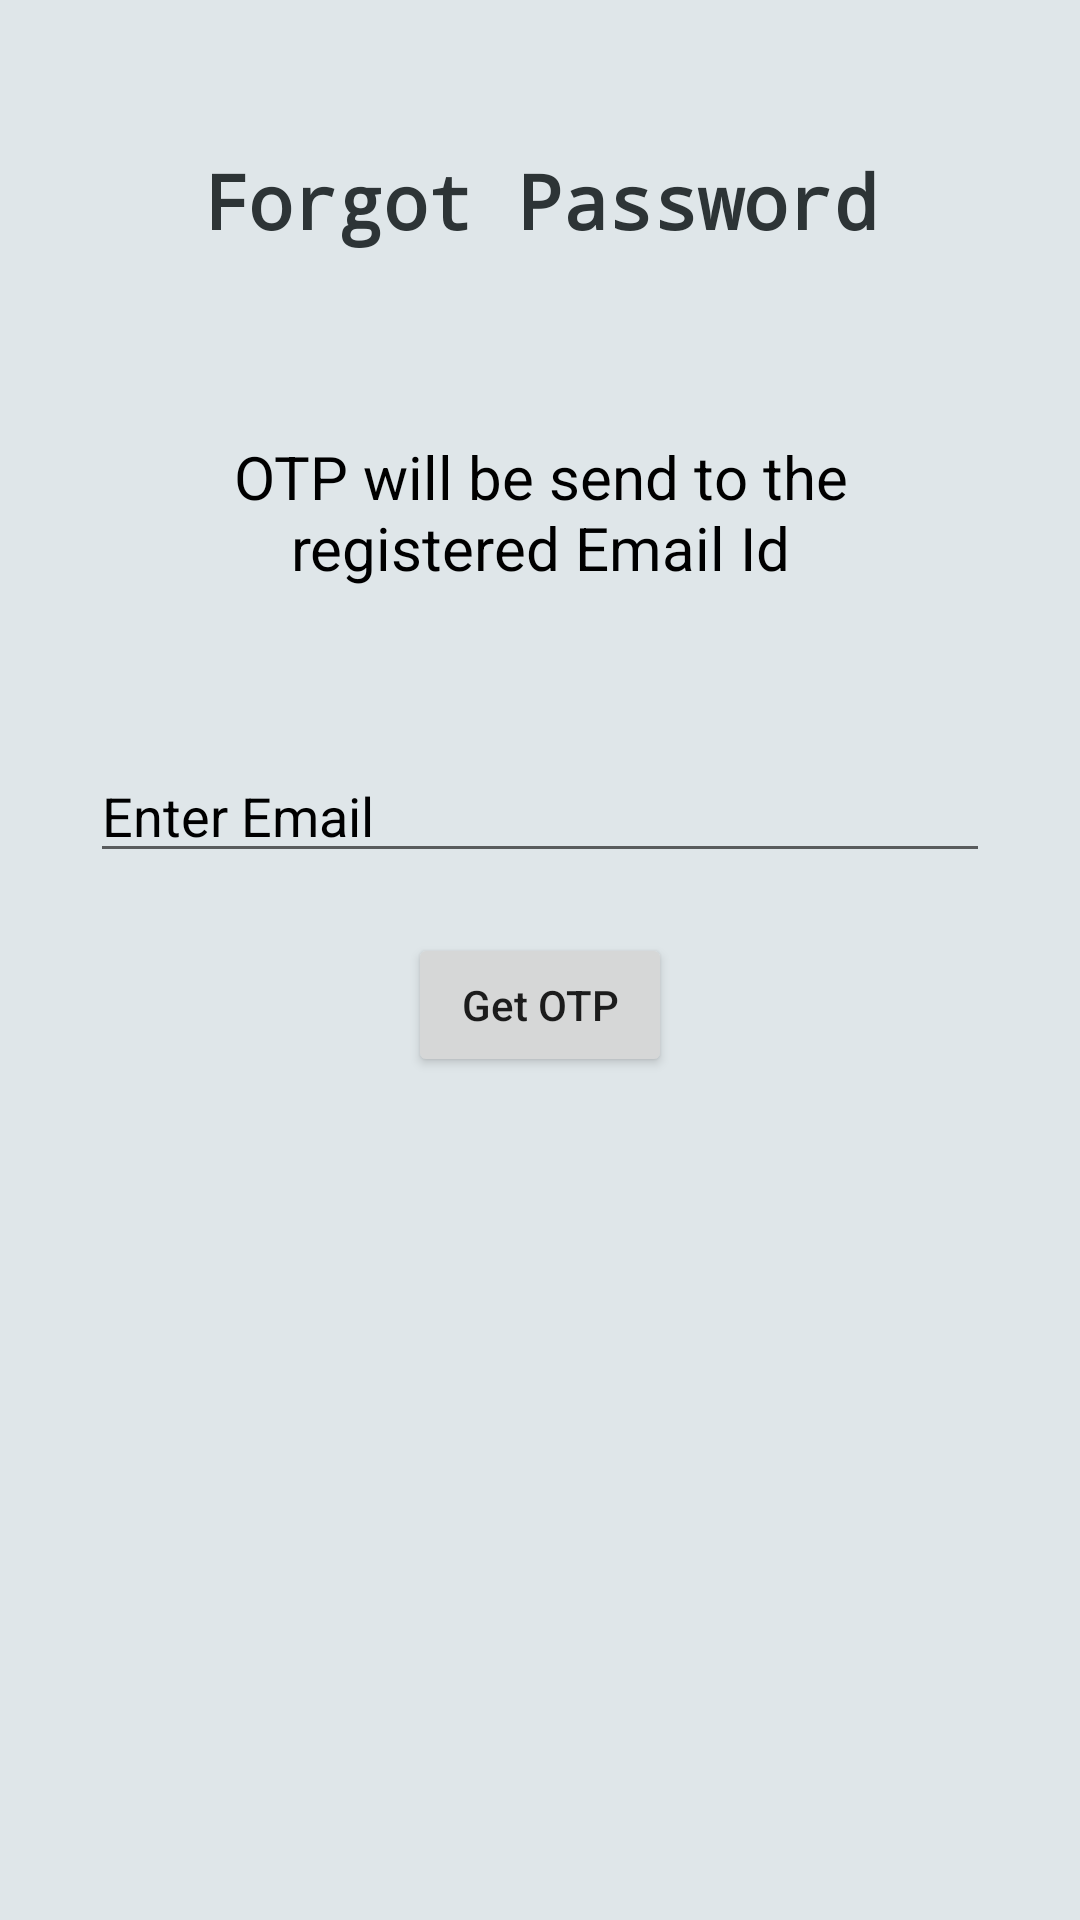

Here is an Android app screen rendered from its layout file. Give the layout XML and the strings, colors and styles it references.
<!-- AndroidManifest.xml: application theme Theme.Sigin -->
<!-- res/layout/activity_forgotpass.xml -->
<?xml version="1.0" encoding="utf-8"?>
<RelativeLayout
    xmlns:android="http://schemas.android.com/apk/res/android"
    xmlns:tools="http://schemas.android.com/tools"
    android:layout_width="match_parent"
    android:layout_height="match_parent"
    tools:context=".Forgotpass"
    android:background="#dfe6e9">

    <ScrollView
        android:id="@+id/scroll_view_reg"
        android:layout_width="match_parent"
        android:layout_height="match_parent"
        android:fillViewport="true">

        <LinearLayout
            android:layout_width="match_parent"
            android:layout_height="match_parent"
            android:orientation="vertical">

            <TextView
                android:id="@+id/forgotppage"
                android:layout_width="match_parent"
                android:layout_height="wrap_content"
                android:layout_marginStart="50dp"
                android:layout_marginTop="50dp"
                android:layout_marginEnd="50dp"
                android:layout_marginBottom="50dp"
                android:elevation="10dp"
                android:fontFamily="monospace"
                android:gravity="center"
                android:text="Forgot Password"
                android:textAlignment="center"
                android:textColor="#2d3436"
                android:textColorHighlight="@color/black"
                android:textSize="25dp"
                android:textStyle="bold" />

            <TextView
                android:layout_width="match_parent"
                android:layout_height="58dp"
                android:layout_marginStart="50dp"
                android:layout_marginLeft="50dp"
                android:layout_marginTop="8dp"
                android:layout_marginEnd="50dp"
                android:layout_marginRight="50dp"
                android:gravity="center"
                android:text="OTP will be send to the registered Email Id"
                android:textColor="@color/black"
                android:textSize="20sp" />

            <EditText
                android:id="@+id/idEditEmail"
                android:layout_width="match_parent"
                android:layout_height="wrap_content"
                android:layout_below="@id/forgotppage"
                android:layout_marginStart="30dp"
                android:layout_marginTop="50dp"
                android:layout_marginEnd="30dp"
                android:hint="Enter Email"
                android:inputType="textEmailAddress"
                android:textColorHint="@color/black" />

            <Button
                android:id="@+id/sentOtp"
                android:layout_width="wrap_content"
                android:layout_height="wrap_content"
                android:layout_below="@id/idEditEmail"
                android:layout_gravity="center"
                android:layout_marginStart="10dp"
                android:layout_marginTop="20dp"
                android:layout_marginEnd="10dp"
                android:layout_marginBottom="150dp"
                android:elevation="10dp"
                android:text="Get OTP"
                android:textAllCaps="false" />

        </LinearLayout>
    </ScrollView>
</RelativeLayout>
<!-- resources referenced by this layout -->
<resources>
  <color name="black">#FF000000</color>
  <style name="Theme.Sigin" parent="Theme.MaterialComponents.DayNight.NoActionBar">
          
          <item name="colorPrimary">@color/purple_500</item>
          <item name="colorPrimaryVariant">@color/purple_700</item>
          <item name="colorOnPrimary">@color/white</item>
          
          <item name="colorSecondary">@color/teal_200</item>
          <item name="colorSecondaryVariant">@color/teal_700</item>
          <item name="colorOnSecondary">@color/black</item>
          
          <item name="android:statusBarColor" tools:targetApi="l">?attr/colorPrimaryVariant</item>
          
      </style>
  <color name="purple_500">#FF6200EE</color>
  <color name="purple_700">#FF3700B3</color>
  <color name="white">#FFFFFFFF</color>
  <color name="teal_200">#FF03DAC5</color>
  <color name="teal_700">#FF018786</color>
</resources>
